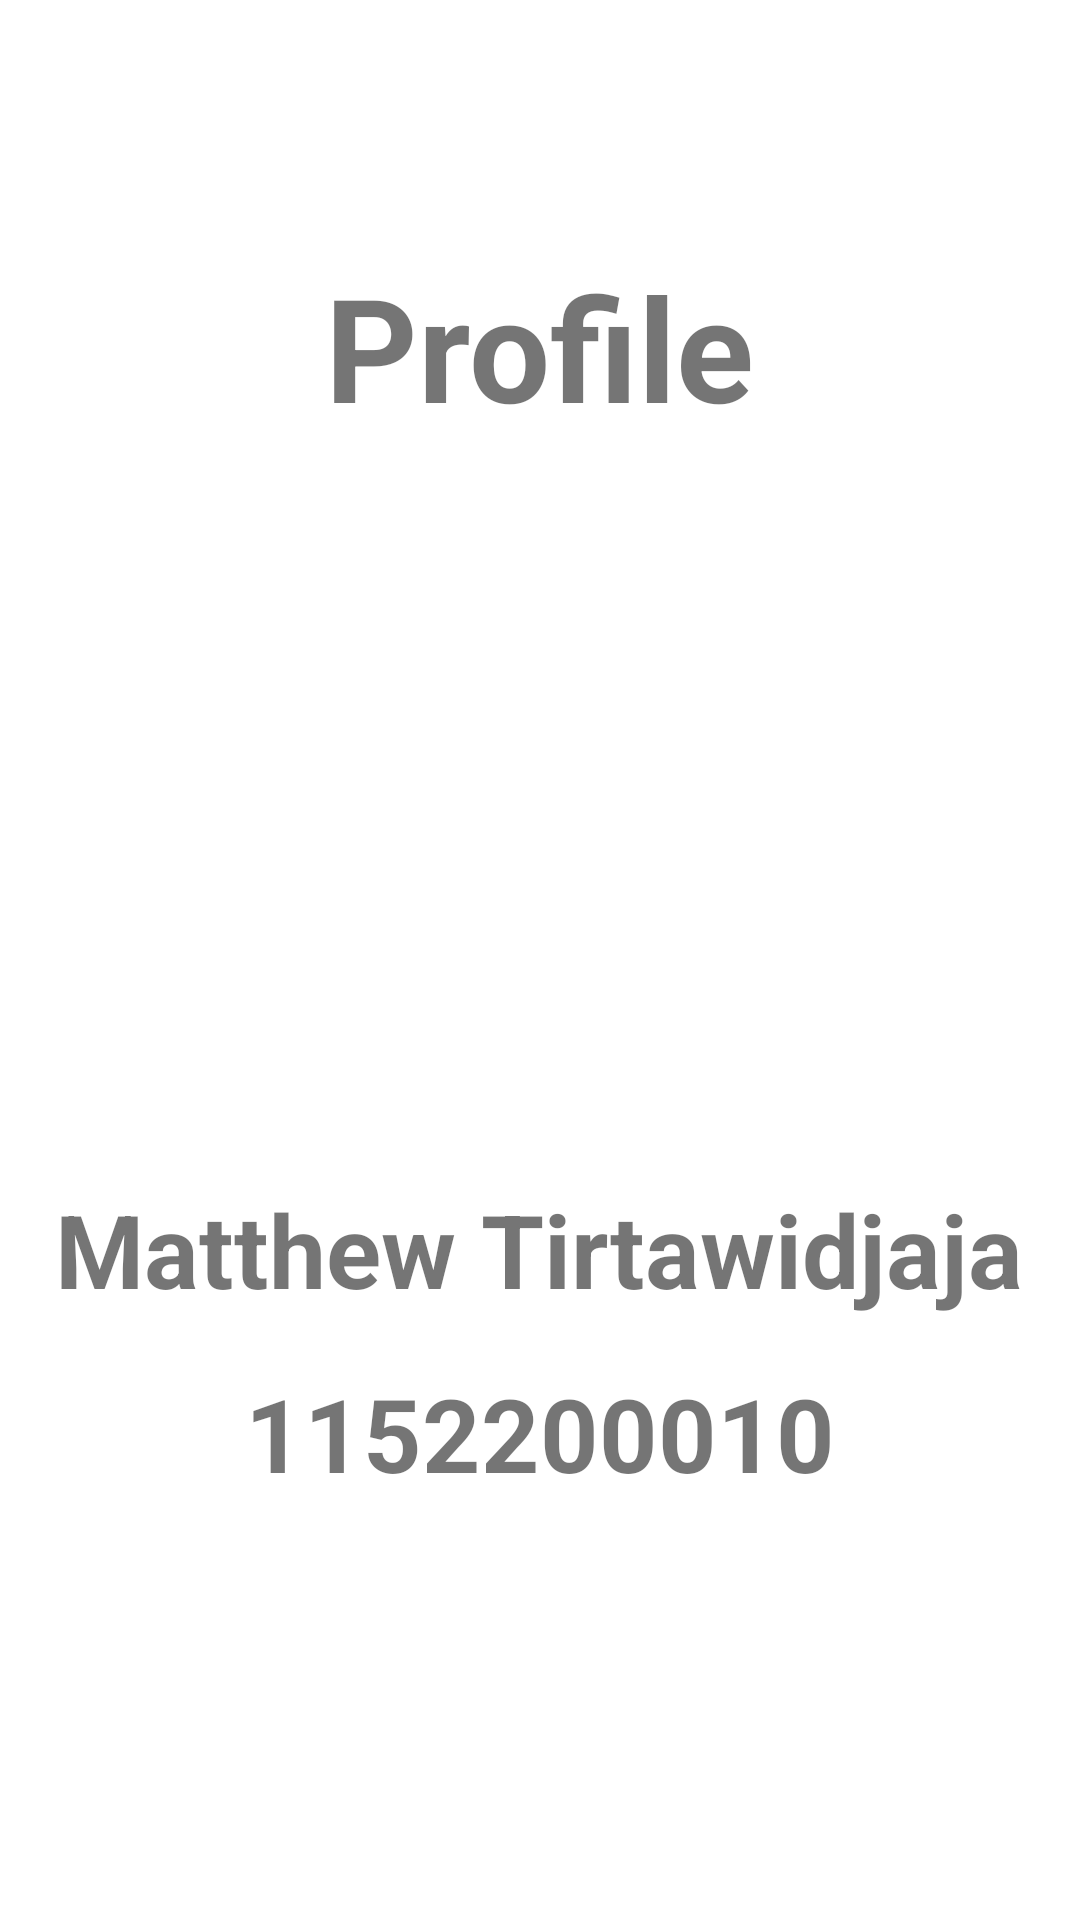

The Android layout XML behind this screen, and the referenced resources:
<!-- AndroidManifest.xml: application theme Theme.UTSMobileApps -->
<!-- res/layout/fragment_profile.xml -->
<?xml version="1.0" encoding="utf-8"?>
<FrameLayout xmlns:android="http://schemas.android.com/apk/res/android"
	xmlns:app="http://schemas.android.com/apk/res-auto"
	xmlns:tools="http://schemas.android.com/tools"
	android:layout_width="match_parent"
	android:layout_height="match_parent"
	tools:context=".ProfileFragment">

	

	<LinearLayout
		android:layout_width="match_parent"
		android:layout_height="match_parent"
		android:orientation="vertical">

		<LinearLayout
			android:layout_width="match_parent"
			android:layout_height="0dp"
			android:layout_weight="0.18"
			android:gravity="bottom|center_horizontal"
			android:orientation="vertical">

			<TextView
				android:layout_width="wrap_content"
				android:layout_height="wrap_content"
				android:text="Profile"
				android:textSize="48sp"
				android:textStyle="bold" />

		</LinearLayout>

		<LinearLayout
			android:layout_width="match_parent"
			android:layout_height="0dp"
			android:layout_weight="0.3"
			android:orientation="horizontal"
			android:padding="16dp">

			<ImageView
				android:id="@+id/profilePicture"
				android:layout_width="match_parent"
				android:layout_height="match_parent"
				app:srcCompat="@drawable/ic_menu_camera" />
		</LinearLayout>

		<LinearLayout
			android:layout_width="match_parent"
			android:layout_height="0dp"
			android:layout_weight="0.3"
			android:gravity="center_horizontal"
			android:orientation="vertical">

			<TextView
				android:id="@+id/profileName"
				android:layout_width="wrap_content"
				android:layout_height="wrap_content"
				android:layout_marginBottom="16dp"
				android:text="Matthew Tirtawidjaja"
				android:textSize="34sp"
				android:textStyle="bold" />

			<TextView
				android:id="@+id/profileNim"
				android:layout_width="wrap_content"
				android:layout_height="wrap_content"
				android:text="1152200010"
				android:textSize="34sp"
				android:textStyle="bold" />
		</LinearLayout>
	</LinearLayout>

</FrameLayout>
<!-- resources referenced by this layout -->
<resources>
  <!-- drawable ic_menu_camera (drawable-night) -->
  <vector xmlns:android="http://schemas.android.com/apk/res/android"
  	android:width="24dp"
  	android:height="24dp"
  	android:viewportWidth="24.0"
  	android:viewportHeight="24.0">
  	<path
  		android:fillColor="#FFFFFFFF"
  		android:pathData="M12,12m-3.2,0a3.2,3.2 0,1 1,6.4 0a3.2,3.2 0,1 1,-6.4 0" />
  	<path
  		android:fillColor="#FFFFFFFF"
  		android:pathData="M9,2L7.17,4H4c-1.1,0 -2,0.9 -2,2v12c0,1.1 0.9,2 2,2h16c1.1,0 2,-0.9 2,-2V6c0,-1.1 -0.9,-2 -2,-2h-3.17L15,2H9zm3,15c-2.76,0 -5,-2.24 -5,-5s2.24,-5 5,-5 5,2.24 5,5 -2.24,5 -5,5z" />
  </vector>
  <style name="Theme.UTSMobileApps" parent="Theme.MaterialComponents.DayNight.DarkActionBar">
  		
  		<item name="colorPrimary">@color/purple_500</item>
  		<item name="colorPrimaryVariant">@color/purple_700</item>
  		<item name="colorOnPrimary">@color/white</item>
  		
  		<item name="colorSecondary">@color/teal_200</item>
  		<item name="colorSecondaryVariant">@color/teal_700</item>
  		<item name="colorOnSecondary">@color/black</item>
  		
  		<item name="android:statusBarColor">?attr/colorPrimaryVariant</item>
  		
  	</style>
  <color name="purple_500">#FF6200EE</color>
  <color name="purple_700">#FF3700B3</color>
  <color name="white">#FFFFFFFF</color>
  <color name="teal_200">#FF03DAC5</color>
  <color name="teal_700">#FF018786</color>
  <color name="black">#FF000000</color>
</resources>
